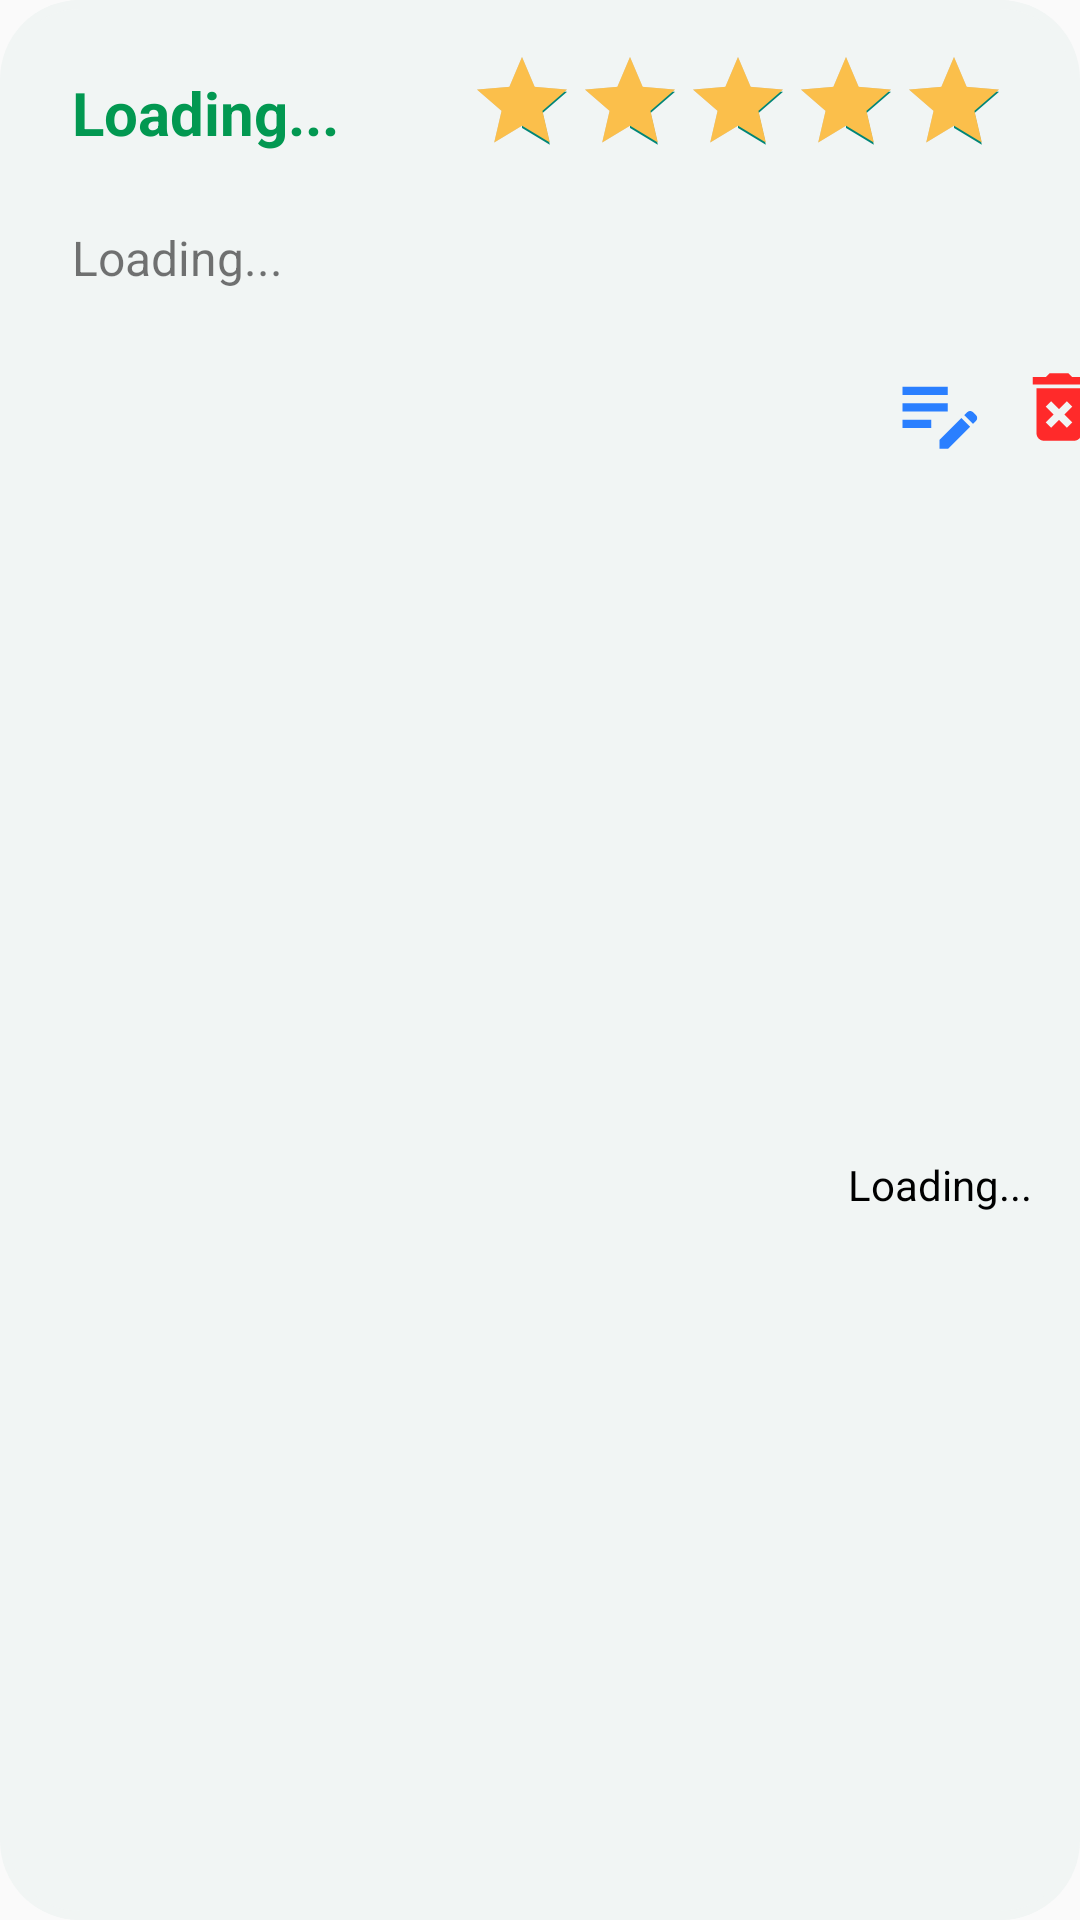

Here is an Android app screen rendered from its layout file. Give the layout XML and the strings, colors and styles it references.
<!-- AndroidManifest.xml: application theme Theme.HealingWords -->
<!-- res/layout/show_review_item.xml -->
<?xml version="1.0" encoding="utf-8"?>
<androidx.constraintlayout.widget.ConstraintLayout xmlns:android="http://schemas.android.com/apk/res/android"
    xmlns:app="http://schemas.android.com/apk/res-auto"
    xmlns:tools="http://schemas.android.com/tools"
    android:id="@+id/constraintLayout2"
    android:layout_width="match_parent"
    android:layout_height="wrap_content"
    android:layout_marginTop="24dp"
    android:background="@drawable/rounded_corner"
    android:backgroundTint="@color/background"
    android:paddingBottom="20dp">

    <TextView
        android:id="@+id/rating2_text2"
        android:layout_width="wrap_content"
        android:layout_height="wrap_content"
        android:layout_marginTop="24dp"
        android:contentDescription="@string/lorem"
        android:paddingStart="24dp"
        android:paddingLeft="24dp"
        android:paddingRight="24dp"
        android:text="@string/loading"
        android:textSize="16sp"
        app:layout_constraintStart_toStartOf="parent"
        app:layout_constraintTop_toBottomOf="@+id/user" />

    <ImageView
        android:id="@+id/edit3"
        android:layout_width="34dp"
        android:layout_height="33dp"


        android:layout_marginStart="320dp"
        android:layout_marginTop="24dp"
        android:layout_marginBottom="16dp"
        android:contentDescription="@string/edit"
        app:layout_constraintBottom_toBottomOf="parent"
        app:layout_constraintEnd_toStartOf="@+id/delete3"
        app:layout_constraintStart_toStartOf="parent"
        app:layout_constraintTop_toBottomOf="@+id/rating2_text2"
        app:layout_constraintVertical_bias="0.0"
        app:srcCompat="@drawable/baseline_edit_note_24"
        tools:visibility="visible" />

    <RatingBar
        android:id="@+id/rating"
        style="@android:style/Widget.DeviceDefault.Light.RatingBar.Indicator"
        android:layout_width="wrap_content"
        android:layout_height="wrap_content"
        android:layout_marginTop="16dp"
        android:layout_marginEnd="24dp"
        android:progressTint="@color/reviewStars"
        android:rating="5"
        android:rotationY="180"
        app:layout_constraintEnd_toEndOf="parent"
        app:layout_constraintHorizontal_bias="1.0"
        app:layout_constraintStart_toEndOf="@+id/user"
        app:layout_constraintTop_toTopOf="parent" />

    <TextView
        android:id="@+id/user"
        android:layout_width="170dp"
        android:layout_height="wrap_content"
        android:layout_marginStart="24dp"
        android:layout_marginTop="24dp"
        android:contentDescription="@string/user"
        android:text="@string/loading"
        android:textColor="@color/success"
        android:textSize="20sp"
        android:textStyle="bold"
        app:layout_constraintStart_toStartOf="parent"
        app:layout_constraintTop_toTopOf="parent" />

    <ImageView
        android:id="@+id/delete3"
        android:layout_width="30dp"
        android:layout_height="30dp"
        android:layout_marginStart="8dp"
        android:layout_marginTop="24dp"
        android:layout_marginEnd="16dp"
        android:layout_marginBottom="16dp"
        android:contentDescription="@string/delete"
        app:layout_constraintBottom_toBottomOf="parent"
        app:layout_constraintEnd_toEndOf="parent"
        app:layout_constraintStart_toEndOf="@+id/edit3"
        app:layout_constraintTop_toBottomOf="@+id/rating2_text2"
        app:layout_constraintVertical_bias="0.0"
        app:srcCompat="@drawable/baseline_delete_forever_24" />

    <TextView
        android:id="@+id/reviewListItemDocName"
        android:layout_width="wrap_content"
        android:layout_height="wrap_content"
        android:layout_marginTop="16dp"
        android:layout_marginEnd="16dp"
        android:contentDescription="@string/docName"
        android:text="@string/loading"
        android:textColor="@color/black"
        app:layout_constraintBottom_toBottomOf="parent"
        app:layout_constraintEnd_toEndOf="parent"
        app:layout_constraintTop_toBottomOf="@+id/edit3" />
</androidx.constraintlayout.widget.ConstraintLayout>
<!-- resources referenced by this layout -->
<resources>
  <color name="background">#F1F5F4</color>
  <color name="black">#FF000000</color>
  <color name="reviewStars">#FBBF4B</color>
  <color name="success">#029851</color>
  <!-- drawable baseline_delete_forever_24 (drawable) -->
  <vector android:height="24dp" android:tint="#FF2A2A"
      android:viewportHeight="24" android:viewportWidth="24"
      android:width="24dp" xmlns:android="http://schemas.android.com/apk/res/android">
      <path android:fillColor="@android:color/white" android:pathData="M6,19c0,1.1 0.9,2 2,2h8c1.1,0 2,-0.9 2,-2L18,7L6,7v12zM8.46,11.88l1.41,-1.41L12,12.59l2.12,-2.12 1.41,1.41L13.41,14l2.12,2.12 -1.41,1.41L12,15.41l-2.12,2.12 -1.41,-1.41L10.59,14l-2.13,-2.12zM15.5,4l-1,-1h-5l-1,1L5,4v2h14L19,4z"/>
  </vector>
  <!-- drawable baseline_edit_note_24 (drawable) -->
  <vector android:height="48dp" android:tint="#2A7FFF"
      android:viewportHeight="24" android:viewportWidth="24"
      android:width="48dp" xmlns:android="http://schemas.android.com/apk/res/android">
      <path android:fillColor="@android:color/white" android:pathData="M3,10h11v2H3V10zM3,8h11V6H3V8zM3,16h7v-2H3V16zM18.01,12.87l0.71,-0.71c0.39,-0.39 1.02,-0.39 1.41,0l0.71,0.71c0.39,0.39 0.39,1.02 0,1.41l-0.71,0.71L18.01,12.87zM17.3,13.58l-5.3,5.3V21h2.12l5.3,-5.3L17.3,13.58z"/>
  </vector>
  <!-- drawable rounded_corner (drawable) -->
  <?xml version="1.0" encoding="UTF-8"?>
  <shape xmlns:android="http://schemas.android.com/apk/res/android">
      <solid android:color="#FFFFFF"/>
      <stroke android:width="3dp" android:color="#ffffff" />
      <corners android:radius="25dp"/>
      <padding android:left="0dp" android:top="0dp" android:right="0dp" android:bottom="0dp" />
  </shape>
  <string name="delete">Delete</string>
  <string name="docName">Dr. Name</string>
  <string name="edit">Edit</string>
  <string name="loading">Loading...</string>
  <string name="lorem">Lorem ipsum dolor sit amet, consectetur adipiscing elit, sed do eiusmod tempor incididunt ut labore et dolore magna aliqua</string>
  <string name="user">User</string>
  <style name="Theme.HealingWords" parent="Theme.AppCompat.Light.NoActionBar">
          
          <item name="colorPrimary">@color/themePrimary</item>
          <item name="colorPrimaryVariant">@color/themePrimary</item>
          <item name="colorOnPrimary">@color/white</item>
          
          <item name="android:statusBarColor">?attr/colorPrimaryVariant</item>
          
      </style>
  <color name="themePrimary">#029851</color>
  <color name="white">#FFFFFFFF</color>
</resources>
